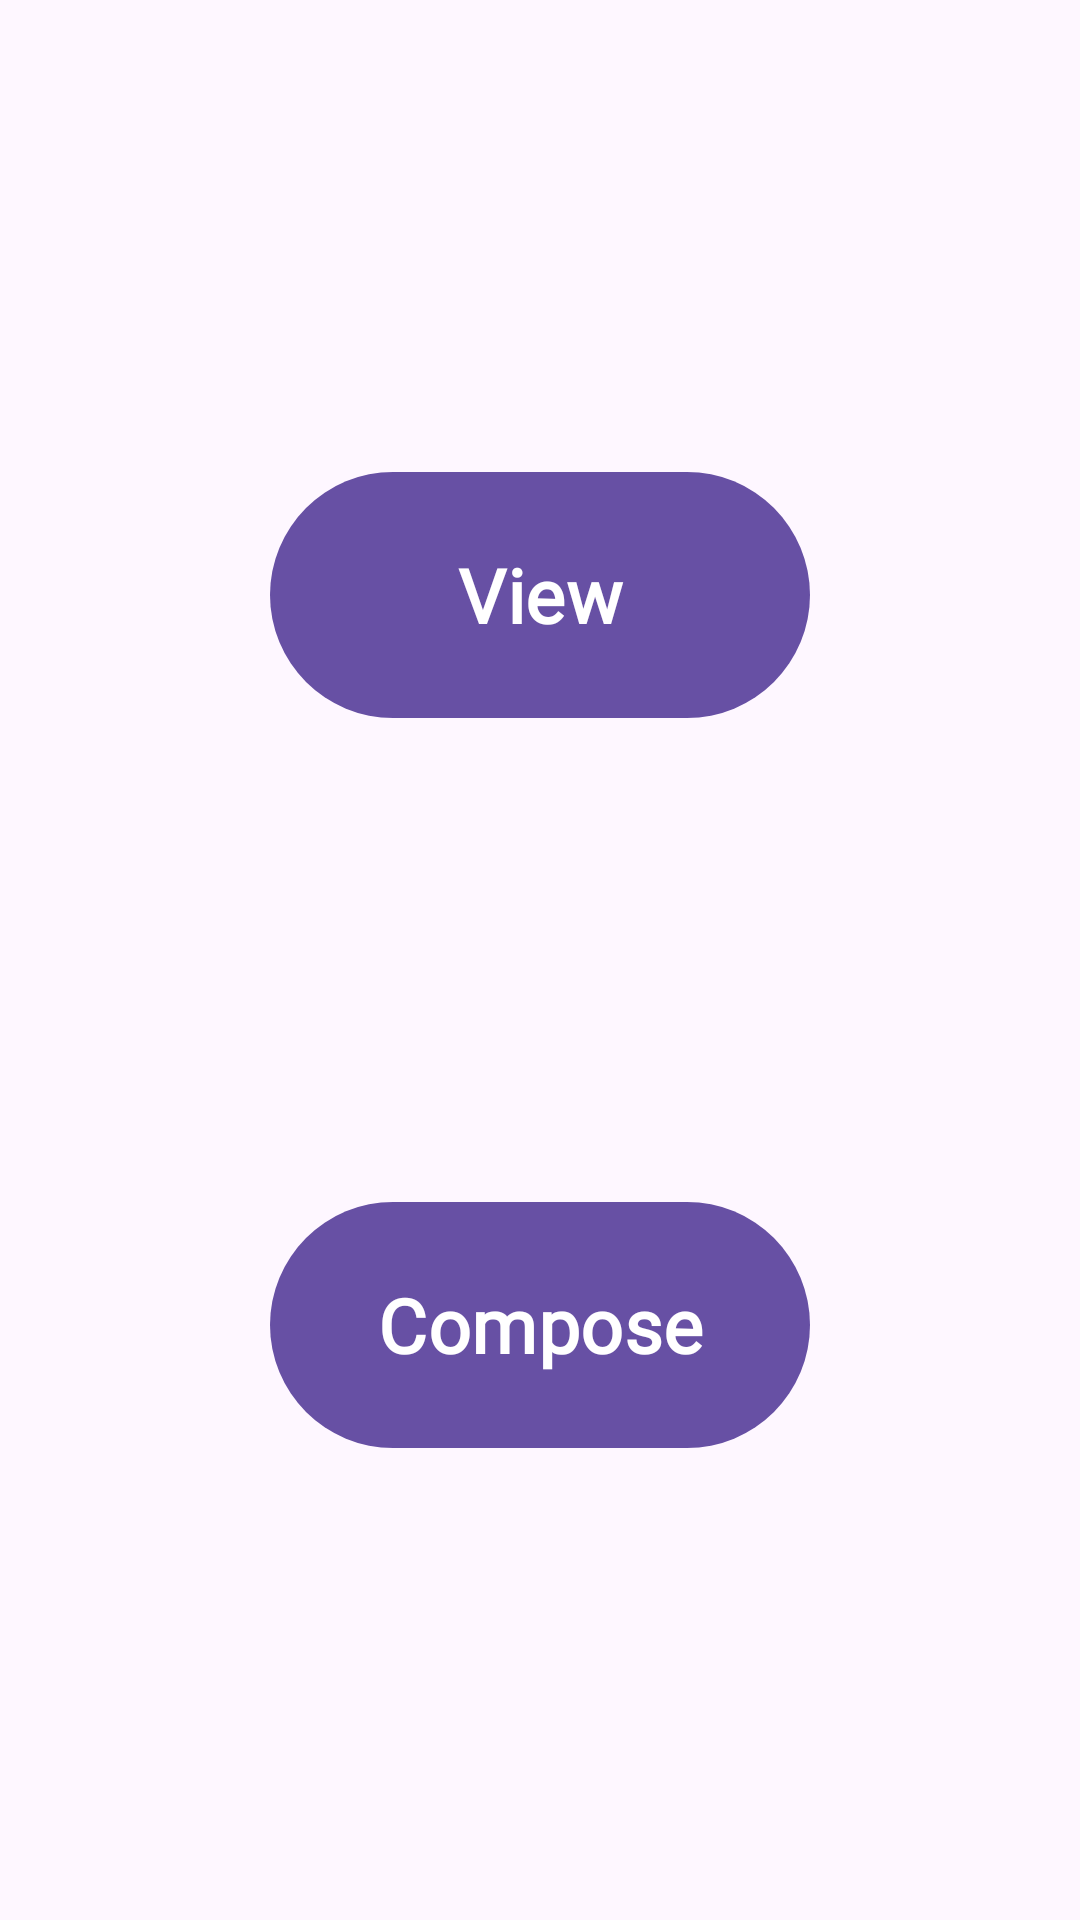

Reconstruct the res/layout file that produces this screen, plus the resources it refers to.
<!-- AndroidManifest.xml: application theme Theme.Watchaassignment -->
<!-- res/layout/activity_main.xml -->
<?xml version="1.0" encoding="utf-8"?>
<androidx.constraintlayout.widget.ConstraintLayout xmlns:android="http://schemas.android.com/apk/res/android"
    xmlns:app="http://schemas.android.com/apk/res-auto"
    xmlns:tools="http://schemas.android.com/tools"
    android:layout_width="match_parent"
    android:layout_height="match_parent"
    tools:context=".ui.MainActivity">

    <Button
        android:id="@+id/btn_search_view"
        style="@style/H3"
        android:layout_width="180dp"
        android:layout_height="90dp"
        android:gravity="center"
        android:text="@string/view"
        app:layout_constraintBottom_toTopOf="@id/btn_search_compose"
        app:layout_constraintEnd_toEndOf="parent"
        app:layout_constraintStart_toStartOf="parent"
        app:layout_constraintTop_toTopOf="parent" />

    <Button
        android:id="@+id/btn_search_compose"
        style="@style/H3"
        android:layout_width="180dp"
        android:layout_height="90dp"
        android:gravity="center"
        android:text="@string/compose"
        app:layout_constraintBottom_toBottomOf="parent"
        app:layout_constraintEnd_toEndOf="parent"
        app:layout_constraintStart_toStartOf="parent"
        app:layout_constraintTop_toBottomOf="@id/btn_search_view" />

</androidx.constraintlayout.widget.ConstraintLayout>
<!-- resources referenced by this layout -->
<resources>
  <string name="compose">Compose</string>
  <string name="view">View</string>
  <style name="H3">
      <item name="android:fontFamily">@font/pretendard_bold</item>
      <item name="android:textStyle">bold</item>
      <item name="android:textSize">25sp</item>
      <item name="android:lineSpacingExtra">12.5sp</item>
    </style>
  <style name="Theme.Watchaassignment" parent="Theme.Material3.Light.NoActionBar">
      <item name="android:statusBarColor">@android:color/transparent</item>
      <item name="android:windowLightStatusBar">true</item>
  
    </style>
</resources>
